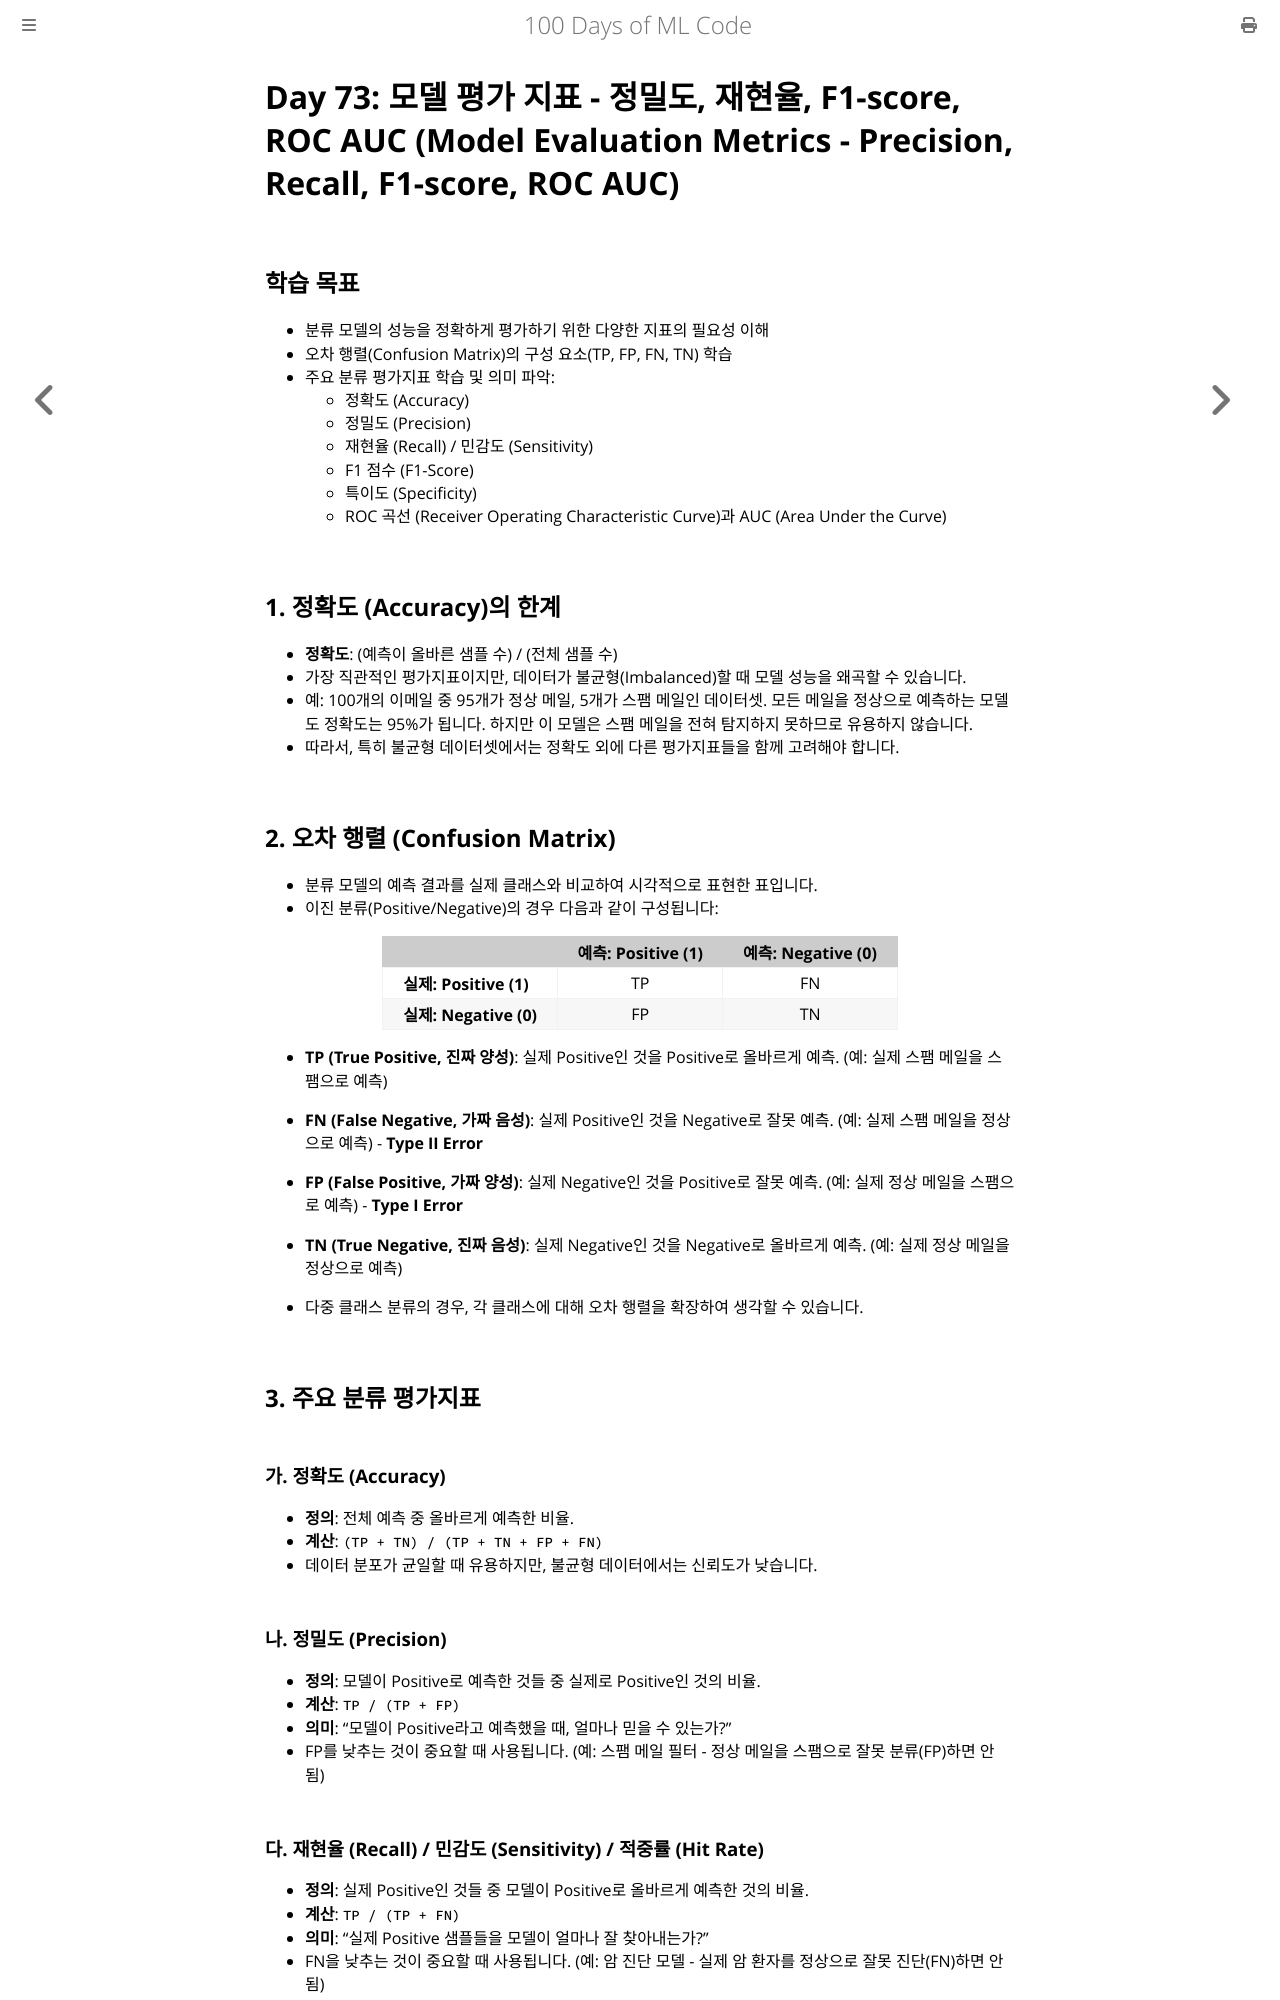

repository: partrita/100-Days-Of-ML-Code · page: Code/Day_73_Model_Evaluation_Metrics.html · generator: mdbook

# Day 73: 모델 평가 지표 - 정밀도, 재현율, F1-score, ROC AUC (Model Evaluation Metrics - Precision, Recall, F1-score, ROC AUC)

## 학습 목표
- 분류 모델의 성능을 정확하게 평가하기 위한 다양한 지표의 필요성 이해
- 오차 행렬(Confusion Matrix)의 구성 요소(TP, FP, FN, TN) 학습
- 주요 분류 평가지표 학습 및 의미 파악:
    - 정확도 (Accuracy)
    - 정밀도 (Precision)
    - 재현율 (Recall) / 민감도 (Sensitivity)
    - F1 점수 (F1-Score)
    - 특이도 (Specificity)
    - ROC 곡선 (Receiver Operating Characteristic Curve)과 AUC (Area Under the Curve)

## 1. 정확도 (Accuracy)의 한계
- **정확도**: (예측이 올바른 샘플 수) / (전체 샘플 수)
- 가장 직관적인 평가지표이지만, 데이터가 불균형(Imbalanced)할 때 모델 성능을 왜곡할 수 있습니다.
- 예: 100개의 이메일 중 95개가 정상 메일, 5개가 스팸 메일인 데이터셋. 모든 메일을 정상으로 예측하는 모델도 정확도는 95%가 됩니다. 하지만 이 모델은 스팸 메일을 전혀 탐지하지 못하므로 유용하지 않습니다.
- 따라서, 특히 불균형 데이터셋에서는 정확도 외에 다른 평가지표들을 함께 고려해야 합니다.

## 2. 오차 행렬 (Confusion Matrix)
- 분류 모델의 예측 결과를 실제 클래스와 비교하여 시각적으로 표현한 표입니다.
- 이진 분류(Positive/Negative)의 경우 다음과 같이 구성됩니다:

|                    | 예측: Positive (1) | 예측: Negative (0) |
| :----------------- | :----------------: | :----------------: |
| **실제: Positive (1)** |         TP         |         FN         |
| **실제: Negative (0)** |         FP         |         TN         |

- **TP (True Positive, 진짜 양성)**: 실제 Positive인 것을 Positive로 올바르게 예측. (예: 실제 스팸 메일을 스팸으로 예측)
- **FN (False Negative, 가짜 음성)**: 실제 Positive인 것을 Negative로 잘못 예측. (예: 실제 스팸 메일을 정상으로 예측) - **Type II Error**
- **FP (False Positive, 가짜 양성)**: 실제 Negative인 것을 Positive로 잘못 예측. (예: 실제 정상 메일을 스팸으로 예측) - **Type I Error**
- **TN (True Negative, 진짜 음성)**: 실제 Negative인 것을 Negative로 올바르게 예측. (예: 실제 정상 메일을 정상으로 예측)

- 다중 클래스 분류의 경우, 각 클래스에 대해 오차 행렬을 확장하여 생각할 수 있습니다.

## 3. 주요 분류 평가지표

### 가. 정확도 (Accuracy)
- **정의**: 전체 예측 중 올바르게 예측한 비율.
- **계산**: `(TP + TN) / (TP + TN + FP + FN)`
- 데이터 분포가 균일할 때 유용하지만, 불균형 데이터에서는 신뢰도가 낮습니다.

### 나. 정밀도 (Precision)
- **정의**: 모델이 Positive로 예측한 것들 중 실제로 Positive인 것의 비율.
- **계산**: `TP / (TP + FP)`
- **의미**: "모델이 Positive라고 예측했을 때, 얼마나 믿을 수 있는가?"
- FP를 낮추는 것이 중요할 때 사용됩니다. (예: 스팸 메일 필터 - 정상 메일을 스팸으로 잘못 분류(FP)하면 안 됨)

### 다. 재현율 (Recall) / 민감도 (Sensitivity) / 적중률 (Hit Rate)
- **정의**: 실제 Positive인 것들 중 모델이 Positive로 올바르게 예측한 것의 비율.
- **계산**: `TP / (TP + FN)`
- **의미**: "실제 Positive 샘플들을 모델이 얼마나 잘 찾아내는가?"
- FN을 낮추는 것이 중요할 때 사용됩니다. (예: 암 진단 모델 - 실제 암 환자를 정상으로 잘못 진단(FN)하면 안 됨)

### 라. F1 점수 (F1-Score)
- **정의**: 정밀도와 재현율의 조화 평균(Harmonic Mean).
- **계산**: `2 * (Precision * Recall) / (Precision + Recall)`
- **의미**: 정밀도와 재현율이 모두 중요할 때 사용. 두 지표가 한쪽으로 치우치지 않고 모두 높은 값을 가질 때 F1 점수도 높아집니다.
- 불균형 데이터셋에서 정확도보다 더 신뢰할 수 있는 성능 지표로 간주됩니다.
